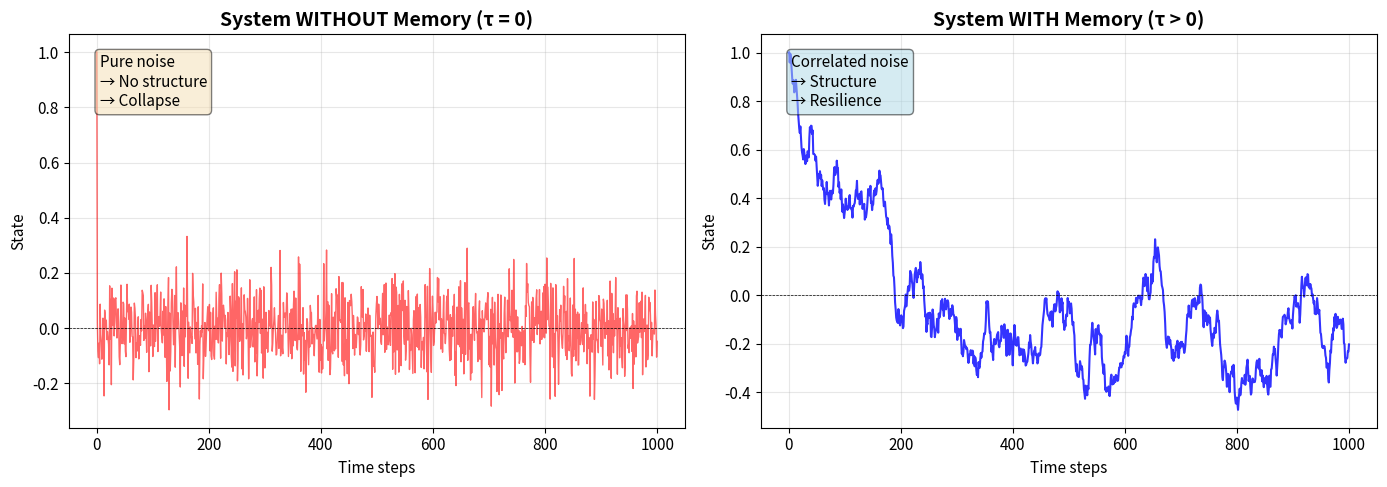
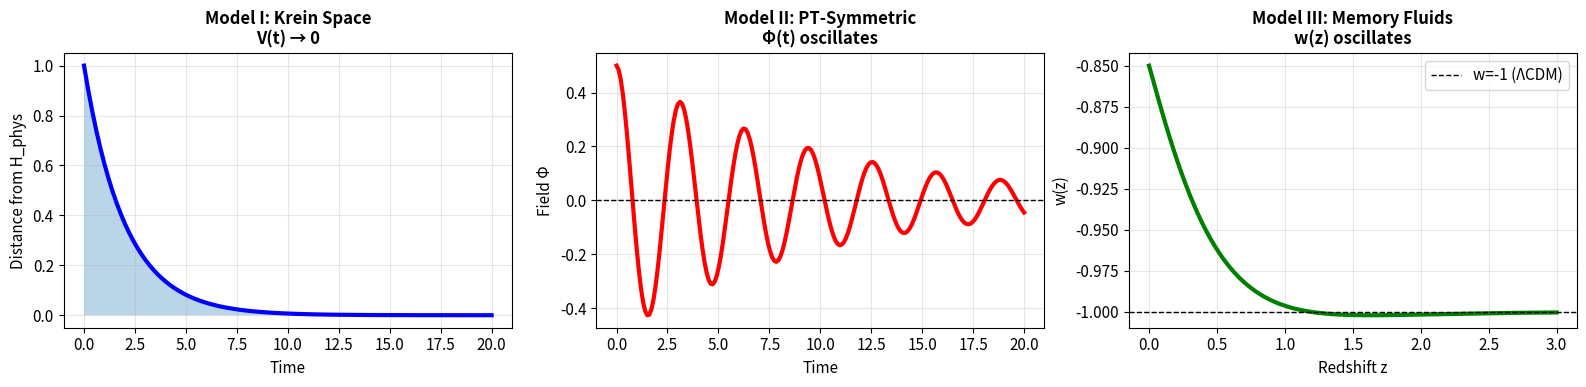

The matplotlib source for these figures, in order:
# Import libraries
import numpy as np
import matplotlib.pyplot as plt
from scipy.linalg import expm

# Visualization settings
plt.rcParams['figure.figsize'] = (12, 8)
plt.rcParams['font.size'] = 11

# Simulation: System without memory collapses to equilibrium

def evolve_no_memory(initial_state, steps=1000, noise_strength=0.1):
    """
    Simulate a system without memory: pure Markovian random walk
    No retention of past states → collapse to white noise
    """
    state = initial_state
    trajectory = [state]
    
    for _ in range(steps):
        # Pure white noise (no memory)
        state = np.random.randn() * noise_strength
        trajectory.append(state)
    
    return np.array(trajectory)

def evolve_with_memory(initial_state, steps=1000, tau=10.0, noise_strength=0.1):
    """
    Simulate a system WITH memory: Ornstein-Uhlenbeck process
    Memory timescale τ > 0 → maintains structure
    """
    state = initial_state
    trajectory = [state]
    dt = 0.1
    
    for _ in range(steps):
        # OU process: dX = -(X/τ)dt + σ dW
        state = state - (dt/tau) * state + noise_strength * np.random.randn() * np.sqrt(dt)
        trajectory.append(state)
    
    return np.array(trajectory)

# Run simulations
initial = 1.0
no_mem = evolve_no_memory(initial)
with_mem = evolve_with_memory(initial, tau=10.0)

# Plot comparison
fig, (ax1, ax2) = plt.subplots(1, 2, figsize=(14, 5))

ax1.plot(no_mem, 'r-', alpha=0.6, linewidth=1)
ax1.set_title('System WITHOUT Memory (τ = 0)', fontsize=14, fontweight='bold')
ax1.set_xlabel('Time steps')
ax1.set_ylabel('State')
ax1.axhline(y=0, color='k', linestyle='--', linewidth=0.5)
ax1.grid(True, alpha=0.3)
ax1.text(0.05, 0.95, 'Pure noise\n→ No structure\n→ Collapse', 
         transform=ax1.transAxes, fontsize=11, verticalalignment='top',
         bbox=dict(boxstyle='round', facecolor='wheat', alpha=0.5))

ax2.plot(with_mem, 'b-', alpha=0.8, linewidth=1.5)
ax2.set_title('System WITH Memory (τ > 0)', fontsize=14, fontweight='bold')
ax2.set_xlabel('Time steps')
ax2.set_ylabel('State')
ax2.axhline(y=0, color='k', linestyle='--', linewidth=0.5)
ax2.grid(True, alpha=0.3)
ax2.text(0.05, 0.95, 'Correlated noise\n→ Structure\n→ Resilience', 
         transform=ax2.transAxes, fontsize=11, verticalalignment='top',
         bbox=dict(boxstyle='round', facecolor='lightblue', alpha=0.5))

plt.tight_layout()
plt.show()

print("\nKEY OBSERVATION:")
print("Without memory (τ=0): system is pure white noise")
print("With memory (τ>0): system maintains correlated structure")

# Preview: The three models side by side

fig, axes = plt.subplots(1, 3, figsize=(16, 4))

# Model I: Krein projection
t = np.linspace(0, 20, 200)
V_krein = np.exp(-t/2.0)  # Lyapunov functional decaying
axes[0].plot(t, V_krein, 'b-', linewidth=3)
axes[0].fill_between(t, 0, V_krein, alpha=0.3)
axes[0].set_title('Model I: Krein Space\nV(t) → 0', fontsize=12, fontweight='bold')
axes[0].set_xlabel('Time')
axes[0].set_ylabel('Distance from H_phys')
axes[0].grid(True, alpha=0.3)

# Model II: PT oscillations
phi = np.linspace(0, 20, 200)
psi_pt = 0.5 * np.exp(-phi/10) * np.cos(2*phi)
axes[1].plot(phi, psi_pt, 'r-', linewidth=3)
axes[1].axhline(y=0, color='k', linestyle='--', linewidth=1)
axes[1].set_title('Model II: PT-Symmetric\nΦ(t) oscillates', fontsize=12, fontweight='bold')
axes[1].set_xlabel('Time')
axes[1].set_ylabel('Field Φ')
axes[1].grid(True, alpha=0.3)

# Model III: w(z) oscillations
z = np.linspace(0, 3, 200)
w = -1.0 + 0.15 * np.exp(-z/0.5) * np.cos(2*np.log(1+z))
axes[2].plot(z, w, 'g-', linewidth=3)
axes[2].axhline(y=-1, color='k', linestyle='--', linewidth=1, label='w=-1 (ΛCDM)')
axes[2].set_title('Model III: Memory Fluids\nw(z) oscillates', fontsize=12, fontweight='bold')
axes[2].set_xlabel('Redshift z')
axes[2].set_ylabel('w(z)')
axes[2].legend()
axes[2].grid(True, alpha=0.3)

plt.tight_layout()
plt.show()

print("\n" + "="*70)
print("THE THREE MODELS - CONVERGENCE:")
print("="*70)
print("Model I:  Projection toward physical subspace (τ controls decay)")
print("Model II: Oscillations from complex potential (τ in phase evolution)")
print("Model III: Memory in equation of state (τ explicit in w(z))")
print("\nAll three: τ > 0 prevents collapse into structureless state")
print("="*70)